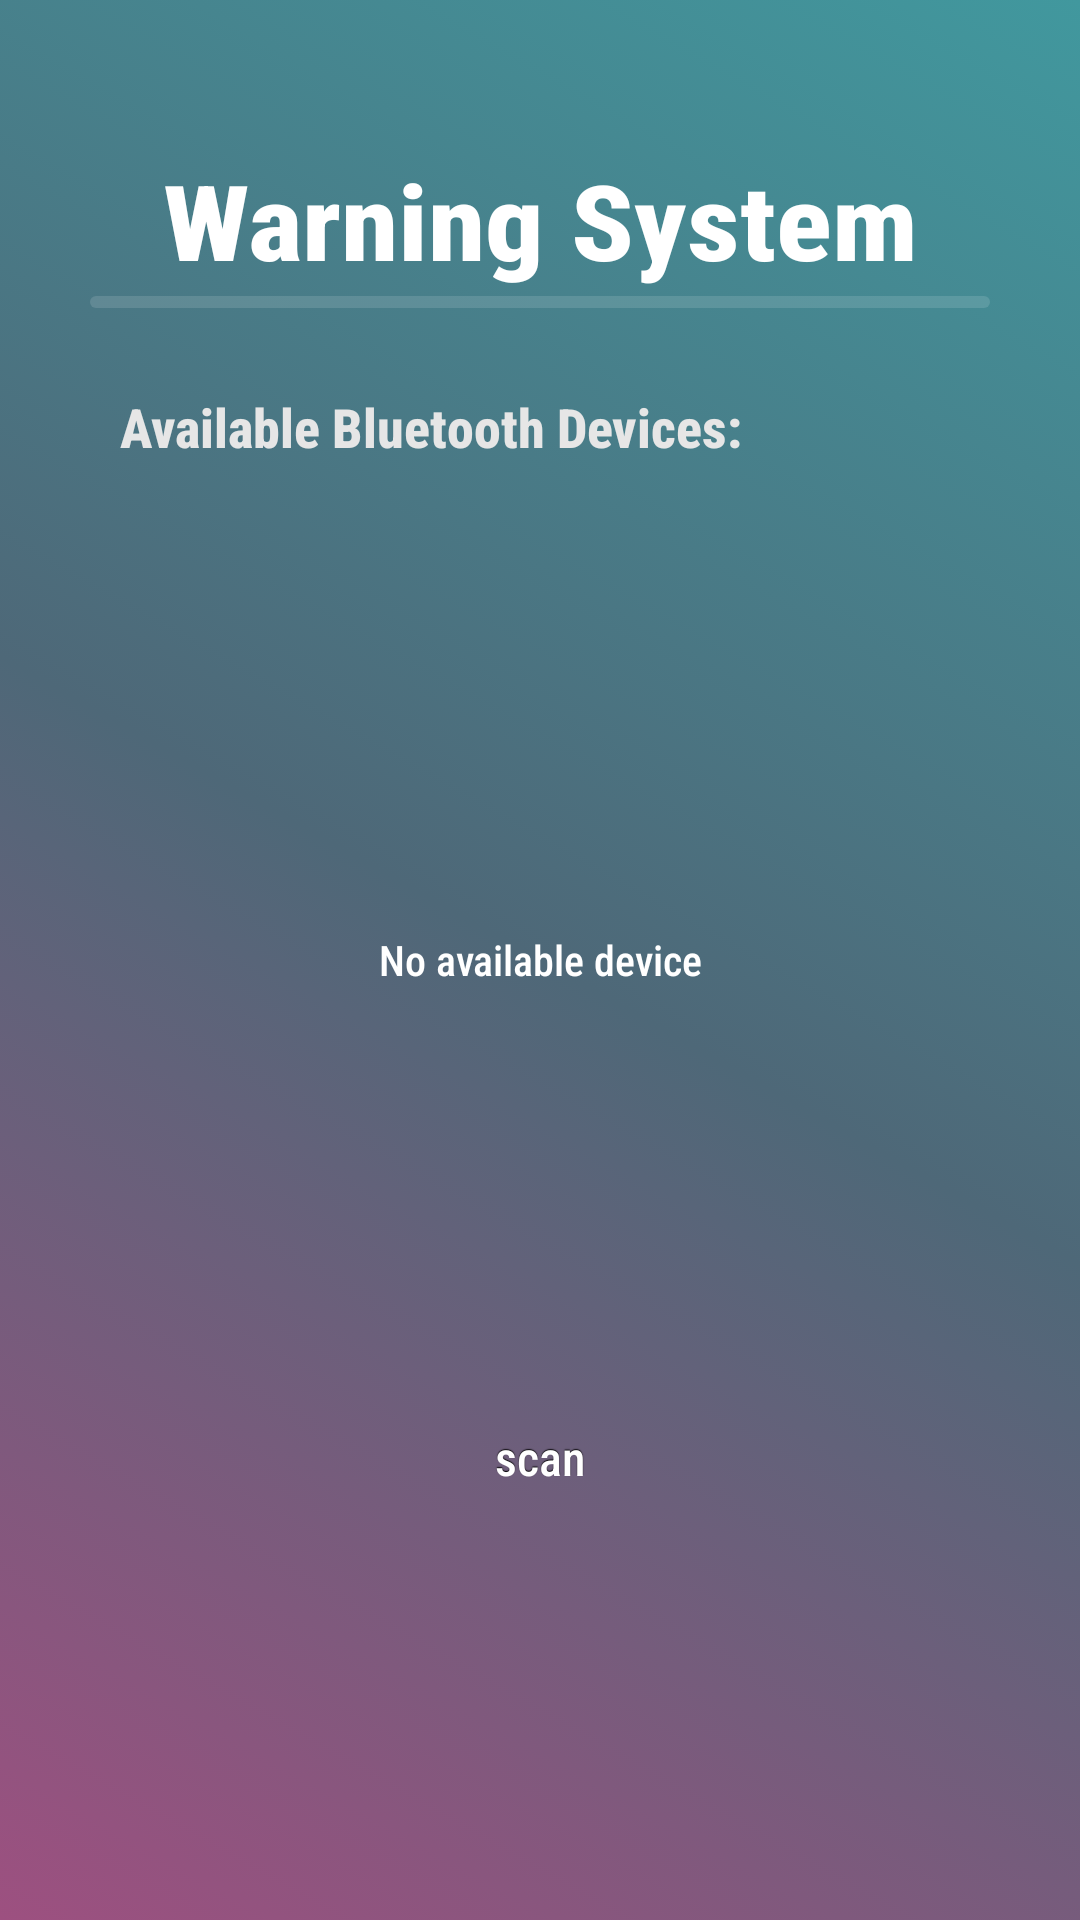

Write the Android layout XML for this screen, with the resource values it uses.
<!-- AndroidManifest.xml: application theme Theme.WarningSystem -->
<!-- res/layout/activity_bluetooth.xml -->
<?xml version="1.0" encoding="utf-8"?>
<androidx.constraintlayout.widget.ConstraintLayout xmlns:android="http://schemas.android.com/apk/res/android"
    android:id="@+id/main_view"
    xmlns:app="http://schemas.android.com/apk/res-auto"
    xmlns:tools="http://schemas.android.com/tools"
    android:layout_width="match_parent"
    android:layout_height="match_parent"
    android:background="@drawable/gradient_drawable"
    tools:context=".activities.BluetoothActivity">

    <TextView
        android:id="@+id/title_tv"
        android:layout_width="match_parent"
        android:layout_height="wrap_content"
        android:layout_marginTop="50dp"
        android:layout_marginBottom="20dp"
        android:fontFamily="sans-serif-condensed-medium"
        android:text="Warning System"
        android:textAlignment="center"
        android:textColor="@color/light"
        android:textScaleX="1.1"
        android:textSize="35sp"
        android:textStyle="bold"
        app:layout_constraintTop_toTopOf="parent" />

    <ImageView
        android:id="@+id/divider"
        android:layout_width="match_parent"
        android:layout_height="8dp"
        android:layout_marginHorizontal="25dp"
        android:paddingLeft="5dp"
        android:paddingTop="2dp"
        android:paddingRight="5dp"
        android:paddingBottom="2dp"
        android:scaleType="fitXY"
        android:src="@drawable/divider"
        app:layout_constraintTop_toBottomOf="@id/title_tv"
        android:contentDescription="TODO" />

    <TextView
        android:id="@+id/empty_textview"

        android:layout_width="match_parent"
        android:layout_height="match_parent"
        android:fontFamily="sans-serif-condensed-medium"
        android:foregroundGravity="center"
        android:gravity="center"
        android:text="No available device"
        android:textAlignment="center"
        android:textColor="@color/light"
        app:layout_constraintTop_toBottomOf="@id/header_tv"
        tools:layout_editor_absoluteX="204dp" />

    <TextView
        android:id="@+id/header_tv"
        android:layout_width="match_parent"
        android:layout_height="wrap_content"
        android:layout_marginHorizontal="40dp"
        android:layout_marginTop="130dp"
        android:fontFamily="sans-serif-condensed-medium"
        android:text="Available Bluetooth Devices:"
        android:textColor="@color/semi_light"
        android:textSize="18sp"
        android:textStyle="bold"
        app:layout_constraintTop_toTopOf="parent" />

    <ListView
        android:id="@+id/lvDevices"
        android:layout_width="match_parent"
        android:layout_height="wrap_content"
        android:layout_marginHorizontal="30dp"
        android:layout_marginTop="190dp"
        app:layout_constrainedHeight="true"
        app:layout_constraintHeight_max="430dp"
        app:layout_constraintTop_toTopOf="parent"

        />

    <androidx.appcompat.widget.AppCompatButton
        android:id="@+id/scan_bt"
        android:layout_width="wrap_content"
        android:layout_height="wrap_content"
        android:layout_marginBottom="130dp"
        android:fontFamily="sans-serif-condensed-medium"
        android:paddingHorizontal="20dp"
        android:text="scan"
        app:layout_constraintBottom_toBottomOf="parent"
        app:layout_constraintLeft_toLeftOf="parent"
        app:layout_constraintRight_toRightOf="parent" />

</androidx.constraintlayout.widget.ConstraintLayout>
<!-- resources referenced by this layout -->
<resources>
  <color name="light">#FFFFFFFF</color>
  <color name="semi_light">#FFE6E6E6</color>
  <!-- drawable divider (drawable) -->
  <?xml version="1.0" encoding="utf-8"?>
  <selector xmlns:android="http://schemas.android.com/apk/res/android" >
      <item>
          <shape>
              <solid android:color="#20FFFFFF"/>
              <corners android:radius="20dp"/>
  
  
          </shape>
      </item>
  </selector>
  <!-- drawable gradient_drawable (drawable) -->
  <?xml version="1.0" encoding="utf-8"?>
  <selector xmlns:android="http://schemas.android.com/apk/res/android">
      <item>
          <shape>
              <gradient
                  android:startColor="@color/bg_start"
                  android:centerColor="@color/bg_center"
                  android:endColor="@color/bg_end"
                  android:type="linear"
                  android:angle="45"/>
          </shape>
      </item>
  </selector>
  <style name="Theme.WarningSystem" parent="Theme.MaterialComponents.DayNight.NoActionBar">
          <item name="android:forceDarkAllowed" tools:targetApi="q">false</item>
          <item name="android:buttonStyle">@style/myButton</item>
          <item name="android:navigationBarColor">@color/bg_start</item>
          
          <item name="colorPrimary">@color/purple_200</item>
          <item name="colorPrimaryVariant">@color/purple_700</item>
          <item name="colorOnPrimary">@color/black</item>
          
          <item name="colorSecondary">@color/teal_200</item>
          <item name="colorSecondaryVariant">@color/teal_200</item>
          <item name="colorOnSecondary">@color/black</item>
          
          <item name="android:statusBarColor" tools:targetApi="l">@color/bg_end</item>
          
  
      </style>
  <color name="bg_start">#FF9D5080</color>
  <color name="bg_center">#FF4E6878</color>
  <color name="bg_end">#FF41989E</color>
  <style name="myButton" parent="@style/Widget.AppCompat.Button">
          <item name="android:gravity">center_vertical|center_horizontal</item>
          <item name="android:textColor">@color/light</item>
          <item name="android:shadowColor">#FF000000</item>
          <item name="android:shadowDx">0</item>
          <item name="android:shadowDy">-1</item>
          <item name="android:shadowRadius">0.2</item>
          <item name="android:textSize">16sp</item>
          <item name="android:textStyle">normal</item>
          <item name="textAllCaps">false</item>
          <item name="android:background">@drawable/button</item>
          <item name="android:focusable">true</item>
          <item name="android:clickable">true</item>
      </style>
  <color name="purple_200">#FFBB86FC</color>
  <color name="purple_700">#FF3700B3</color>
  <color name="black">#FF000000</color>
  <color name="teal_200">#FF03DAC5</color>
</resources>
